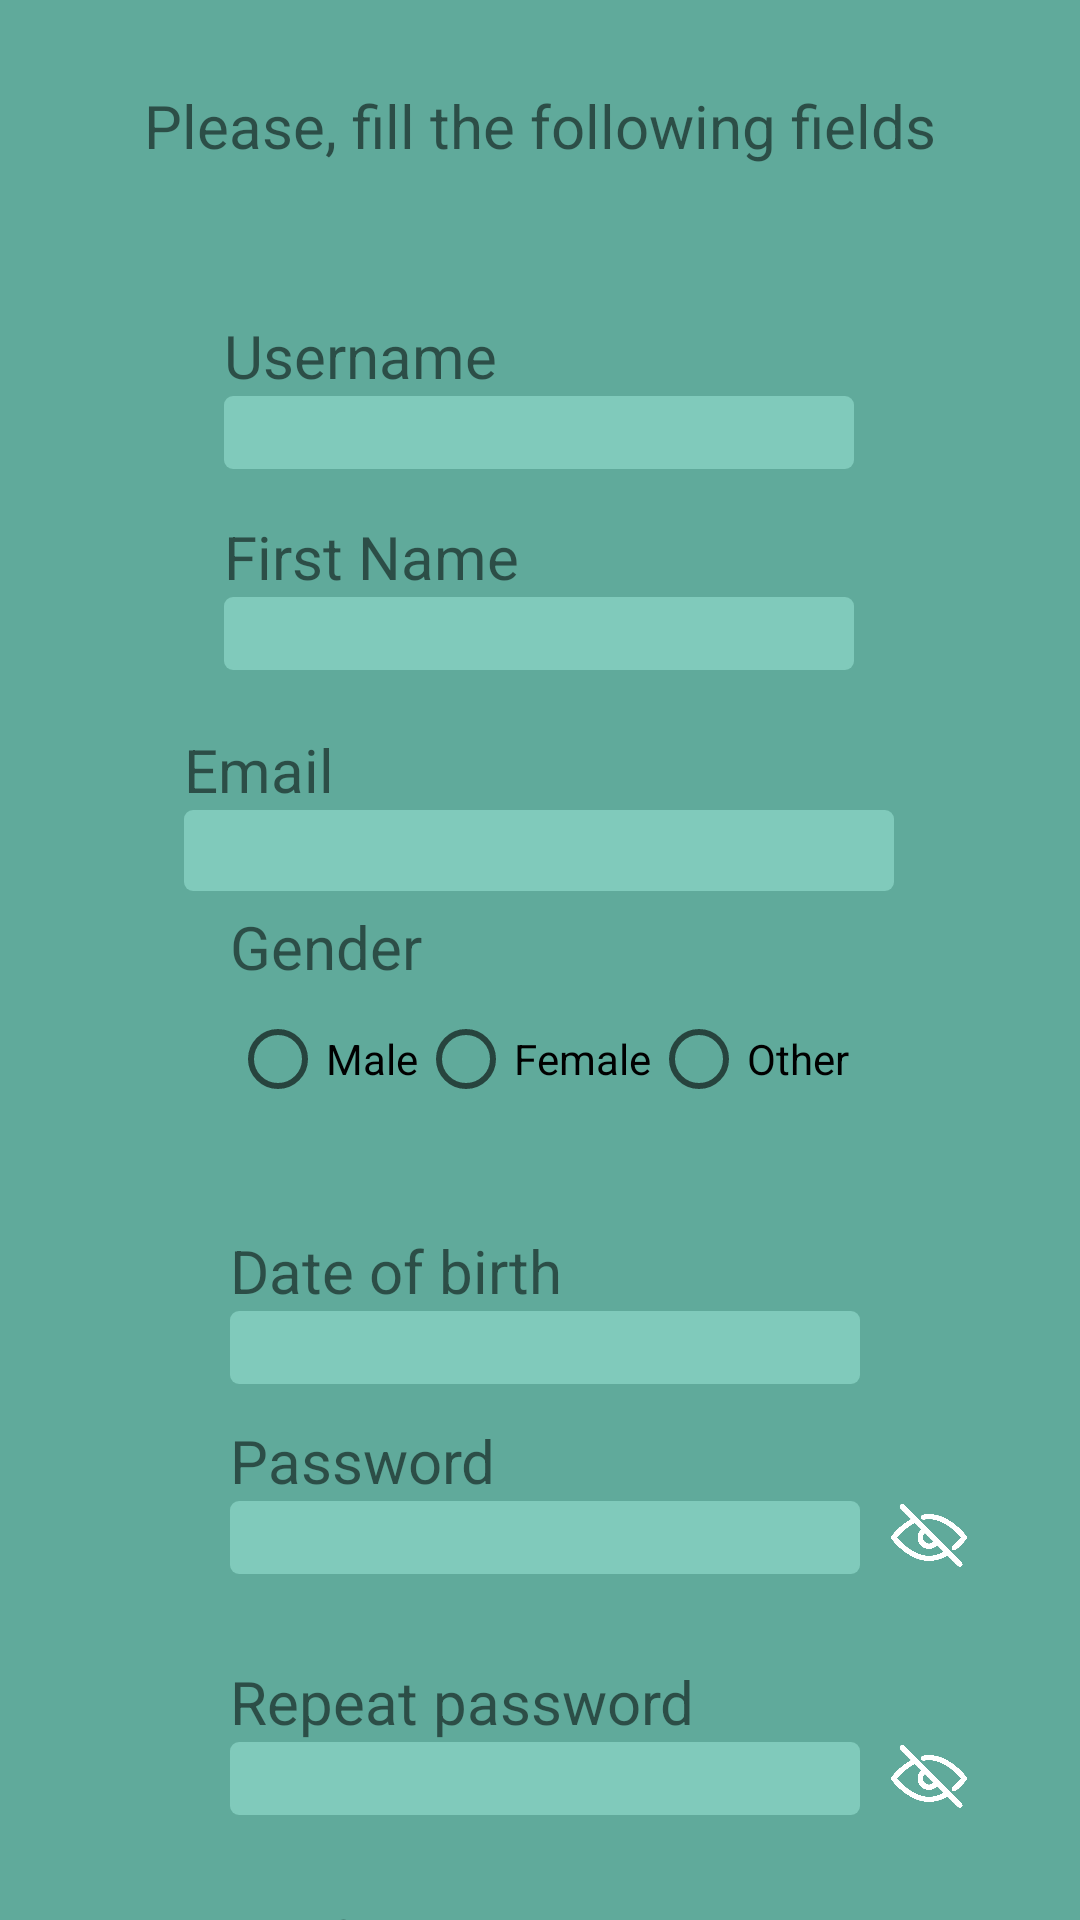

Produce the Android XML layout that renders to this screen, including the resource entries it uses.
<!-- AndroidManifest.xml: application theme Theme.Nombre -->
<!-- res/layout/fragment_registro.xml -->
<?xml version="1.0" encoding="utf-8"?>
<androidx.constraintlayout.widget.ConstraintLayout xmlns:android="http://schemas.android.com/apk/res/android"
    xmlns:app="http://schemas.android.com/apk/res-auto"
    xmlns:tools="http://schemas.android.com/tools"
    android:layout_width="match_parent"
    android:layout_height="match_parent"
    android:background="#60AA9B"
    tools:context=".Register">

    <Button
        android:id="@+id/butBack"
        style="?android:attr/borderlessButtonStyle"
        android:layout_width="wrap_content"
        android:layout_height="wrap_content"
        android:layout_marginTop="16dp"
        android:text="@string/previous"
        app:layout_constraintBottom_toBottomOf="parent"
        app:layout_constraintEnd_toEndOf="parent"
        app:layout_constraintHorizontal_bias="0.24"
        app:layout_constraintStart_toStartOf="parent"
        app:layout_constraintTop_toBottomOf="@+id/rPasswordRepeat"
        app:layout_constraintVertical_bias="0.014" />

    <TextView
        android:textSize="20sp"
        android:id="@+id/textView4"
        android:layout_width="wrap_content"
        android:layout_height="wrap_content"
        android:text="@string/Name"
        app:layout_constraintBottom_toTopOf="@+id/regNombre"
        app:layout_constraintEnd_toEndOf="parent"
        app:layout_constraintHorizontal_bias="0.0"
        app:layout_constraintStart_toStartOf="@+id/regNombre"
        app:layout_constraintTop_toTopOf="parent"
        app:layout_constraintVertical_bias="1.0" />

    <TextView
        android:textSize="20sp"
        android:id="@+id/textView6"
        android:layout_width="wrap_content"
        android:layout_height="wrap_content"
        android:text="@string/mail"
        app:layout_constraintBottom_toTopOf="@+id/editEmailAddress2"
        app:layout_constraintEnd_toEndOf="parent"
        app:layout_constraintHorizontal_bias="0.0"
        app:layout_constraintStart_toStartOf="@+id/editEmailAddress2"
        app:layout_constraintTop_toTopOf="parent"
        app:layout_constraintVertical_bias="1.0" />


    <TextView
        android:textSize="20sp"
        android:id="@+id/textView7"
        android:layout_width="wrap_content"
        android:layout_height="wrap_content"
        android:text="@string/genero"
        app:layout_constraintBottom_toTopOf="@+id/radioGroup"
        app:layout_constraintEnd_toEndOf="parent"
        app:layout_constraintHorizontal_bias="0.0"
        app:layout_constraintStart_toStartOf="@+id/radioGroup"
        app:layout_constraintTop_toTopOf="parent"
        app:layout_constraintVertical_bias="1.0" />

    <TextView
        android:textSize="20sp"
        android:id="@+id/textView8"
        android:layout_width="wrap_content"
        android:layout_height="wrap_content"
        android:text="@string/pass"

        app:layout_constraintBottom_toTopOf="@+id/rPassword"
        app:layout_constraintStart_toStartOf="@+id/rPassword" />

    <TextView
        android:textSize="20sp"
        android:id="@+id/textView9"
        android:layout_width="wrap_content"
        android:layout_height="wrap_content"
        android:text="@string/rpassword"
        app:layout_constraintBottom_toTopOf="@+id/rPasswordRepeat"
        app:layout_constraintStart_toStartOf="@+id/rPasswordRepeat" />

    <EditText
        android:id="@+id/rPassword"
        android:layout_width="wrap_content"
        android:layout_height="wrap_content"
        android:layout_marginTop="32dp"
        android:background="@drawable/edittextround"
        android:ems="10"
        android:inputType="textPassword"
        app:layout_constraintBottom_toBottomOf="parent"
        app:layout_constraintEnd_toEndOf="@+id/rBirthDate"
        app:layout_constraintHorizontal_bias="0.0"
        app:layout_constraintStart_toStartOf="@+id/rBirthDate"
        app:layout_constraintTop_toBottomOf="@+id/rBirthDate"
        app:layout_constraintVertical_bias="0.057" />

    <EditText
        android:id="@+id/rPasswordRepeat"
        android:layout_width="wrap_content"
        android:layout_height="wrap_content"
        android:layout_marginTop="56dp"
        android:background="@drawable/edittextround"
        android:ems="10"
        android:inputType="textPassword"
        app:layout_constraintEnd_toEndOf="@+id/rPassword"
        app:layout_constraintHorizontal_bias="0.0"
        app:layout_constraintStart_toStartOf="@+id/rPassword"
        app:layout_constraintTop_toBottomOf="@+id/rPassword" />

    <EditText
        android:id="@+id/regUsuario"
        android:layout_width="wrap_content"
        android:layout_height="wrap_content"
        android:layout_marginTop="132dp"
        android:autoText="false"
        android:background="@drawable/edittextround"
        android:ems="10"
        android:inputType="textPersonName"
        app:layout_constraintEnd_toEndOf="parent"
        app:layout_constraintHorizontal_bias="0.497"
        app:layout_constraintStart_toStartOf="parent"
        app:layout_constraintTop_toTopOf="parent" />

    <EditText
        android:id="@+id/regNombre"
        android:layout_width="wrap_content"
        android:layout_height="wrap_content"
        android:layout_marginTop="32dp"
        android:background="@drawable/edittextround"
        android:ems="10"
        android:inputType="textPersonName"
        app:layout_constraintBottom_toBottomOf="parent"
        app:layout_constraintEnd_toEndOf="@+id/regUsuario"
        app:layout_constraintHorizontal_bias="0.0"
        app:layout_constraintStart_toStartOf="@+id/regUsuario"
        app:layout_constraintTop_toBottomOf="@+id/regUsuario"
        app:layout_constraintVertical_bias="0.025" />

    <EditText
        android:id="@+id/editEmailAddress2"
        android:layout_width="wrap_content"
        android:layout_height="wrap_content"
        android:layout_marginTop="32dp"
        android:background="@drawable/edittextround"
        android:ems="10"
        android:inputType="textEmailAddress"
        android:textSize="20sp"
        app:layout_constraintBottom_toBottomOf="parent"
        app:layout_constraintEnd_toEndOf="@+id/regNombre"
        app:layout_constraintStart_toStartOf="@+id/regNombre"
        app:layout_constraintTop_toBottomOf="@+id/regNombre"
        app:layout_constraintVertical_bias="0.041" />

    <RadioGroup
        android:id="@+id/radioGroup"
        android:layout_width="wrap_content"
        android:layout_height="wrap_content"
        android:layout_marginTop="32dp"
        android:orientation="horizontal"
        app:layout_constraintBottom_toBottomOf="parent"
        app:layout_constraintEnd_toEndOf="@+id/editEmailAddress2"
        app:layout_constraintHorizontal_bias="0.5"
        app:layout_constraintStart_toStartOf="@+id/editEmailAddress2"
        app:layout_constraintTop_toBottomOf="@+id/editEmailAddress2"
        app:layout_constraintVertical_bias="0.0">

        <RadioButton
            android:id="@+id/maleButton"
            android:layout_width="wrap_content"
            android:layout_height="wrap_content"
            android:text="@string/male" />

        <RadioButton
            android:id="@+id/femaleButton"
            android:layout_width="wrap_content"
            android:layout_height="wrap_content"
            android:text="@string/female" />

        <RadioButton
            android:id="@+id/otherButton"
            android:layout_width="wrap_content"
            android:layout_height="wrap_content"
            android:text="@string/other" />
    </RadioGroup>

    <EditText
        android:id="@+id/rBirthDate"
        android:layout_width="wrap_content"
        android:layout_height="wrap_content"
        android:layout_marginTop="60dp"
        android:background="@drawable/edittextround"
        android:clickable="true"
        android:ems="10"
        android:focusable="false"
        android:inputType="date"
        android:maxLines="1"
        app:layout_constraintEnd_toEndOf="@+id/radioGroup"
        app:layout_constraintHorizontal_bias="0.0"
        app:layout_constraintStart_toStartOf="@+id/radioGroup"
        app:layout_constraintTop_toBottomOf="@+id/radioGroup" />

    <TextView
        android:id="@+id/textView10"
        android:layout_width="wrap_content"
        android:layout_height="wrap_content"
        android:text="@string/rBirthday"
        android:textSize="20sp"
        app:layout_constraintBottom_toTopOf="@+id/rBirthDate"
        app:layout_constraintStart_toStartOf="@+id/rBirthDate" />

    <TextView
        android:id="@+id/textView11"
        android:layout_width="wrap_content"
        android:layout_height="wrap_content"
        android:text="@string/regFields"
        android:textSize="20sp"
        app:layout_constraintBottom_toBottomOf="parent"
        app:layout_constraintEnd_toEndOf="parent"
        app:layout_constraintStart_toStartOf="parent"
        app:layout_constraintTop_toTopOf="parent"
        app:layout_constraintVertical_bias="0.046" />

    <Button
        android:id="@+id/butReg"
        style="?android:attr/borderlessButtonStyle"
        android:layout_width="wrap_content"
        android:layout_height="wrap_content"
        android:layout_marginTop="17dp"
        android:text="@string/Regis"
        app:layout_constraintBottom_toBottomOf="parent"
        app:layout_constraintEnd_toEndOf="parent"
        app:layout_constraintHorizontal_bias="0.71"
        app:layout_constraintStart_toStartOf="parent"
        app:layout_constraintTop_toBottomOf="@+id/rPasswordRepeat"
        app:layout_constraintVertical_bias="0.0" />

    <TextView
        android:id="@+id/textView3"
        android:layout_width="wrap_content"
        android:layout_height="wrap_content"
        android:text="@string/user"
        android:textSize="20sp"
        app:layout_constraintBottom_toTopOf="@+id/regUsuario"
        app:layout_constraintStart_toStartOf="@+id/regUsuario" />

    <ImageView
        android:id="@+id/imagebuttonpass"
        android:layout_width="46dp"
        android:layout_height="27dp"
        android:clickable="true"
        android:src="@drawable/ojo"
        app:layout_constraintBottom_toBottomOf="@+id/rPassword"
        app:layout_constraintStart_toEndOf="@+id/rPassword"
        app:layout_constraintTop_toTopOf="@+id/rPassword" />

    <ImageView
        android:id="@+id/imagebuttonpass2"
        android:layout_width="46dp"
        android:layout_height="27dp"
        android:clickable="true"
        android:src="@drawable/ojo"
        app:layout_constraintBottom_toBottomOf="@+id/rPasswordRepeat"
        app:layout_constraintStart_toEndOf="@+id/rPasswordRepeat"
        app:layout_constraintTop_toTopOf="@+id/rPasswordRepeat"
        app:layout_constraintVertical_bias="0.5" />

</androidx.constraintlayout.widget.ConstraintLayout>
<!-- resources referenced by this layout -->
<resources>
  <!-- drawable edittextround (drawable) -->
  <?xml version="1.0" encoding="utf-8"?>
  <shape xmlns:android="http://schemas.android.com/apk/res/android"
      android:shape="rectangle"
      android:padding="10dp">
  
      <solid android:color="#80CABB" />
      <corners
          android:bottomRightRadius="3dp"
          android:bottomLeftRadius="3dp"
          android:topLeftRadius="3dp"
          android:topRightRadius="3dp" />
  </shape>
  <!-- drawable ojo: png bitmap (drawable, 12963 bytes) -->
  <string name="Name">First Name</string>
  <string name="Regis"><u>Sing up</u> </string>
  <string name="female">Female</string>
  <string name="genero">Gender</string>
  <string name="mail">Email</string>
  <string name="male">Male</string>
  <string name="other">Other</string>
  <string name="pass">Password</string>
  <string name="previous"><u>Back</u></string>
  <string name="rBirthday">Date of birth</string>
  <string name="regFields">Please, fill the following fields</string>
  <string name="rpassword">Repeat password</string>
  <string name="user">Username</string>
  <style name="Theme.Nombre" parent="Theme.MaterialComponents.DayNight.NoActionBar">
          
          <item name="colorPrimary">#60AA9B</item>
          <item name="colorPrimaryVariant">#60AA9B</item>
          <item name="colorOnPrimary">@color/white</item>
          
          <item name="colorSecondary">#60AA9B</item>
          <item name="colorSecondaryVariant">#60AA9B</item>
          <item name="colorOnSecondary">@color/black</item>
          
          <item name="android:statusBarColor" tools:targetApi="l">#60AA9B</item>
  
          
      </style>
  <!-- not gathered from this repository: default colours our renderer supplied (Android Studio template values) -->
  <color name="black">#FF000000</color>
  <color name="white">#FFFFFFFF</color>
</resources>
